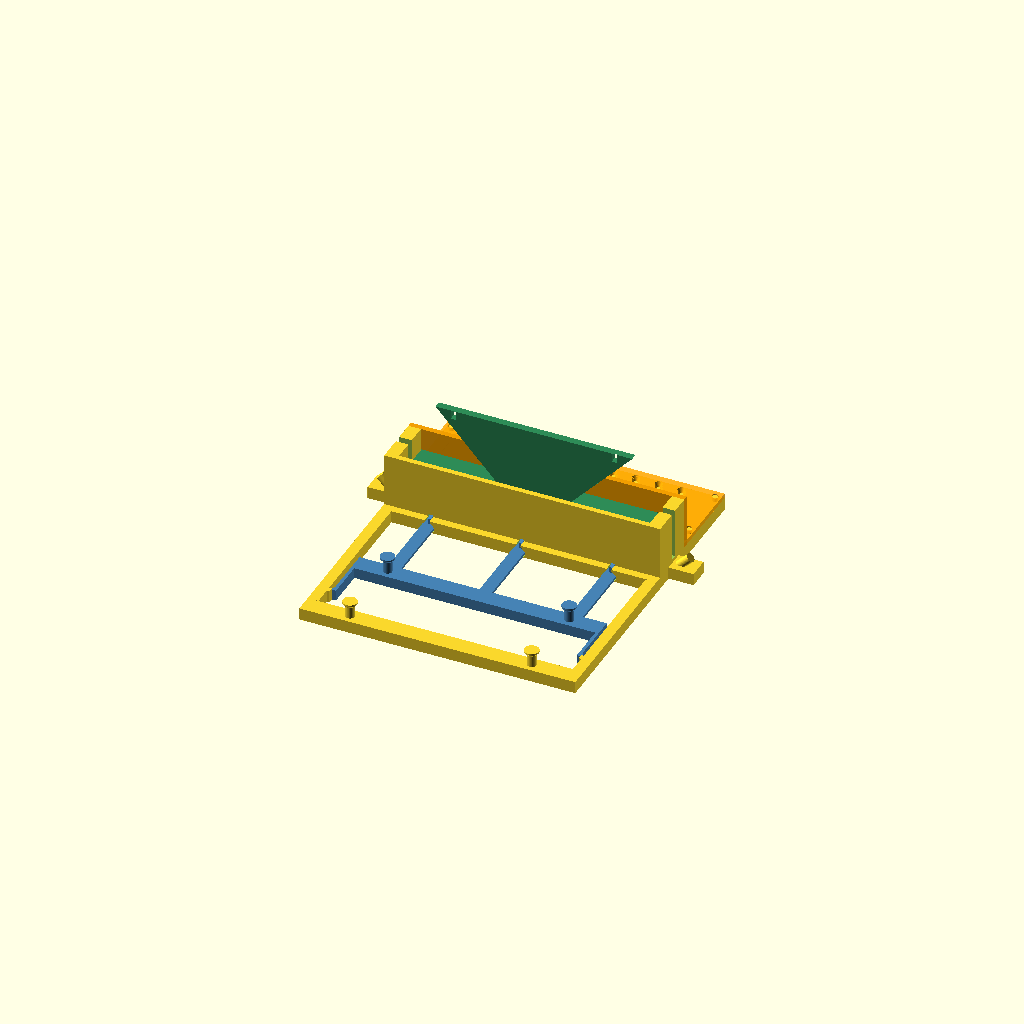
Cell 1: the model at its default parameters.
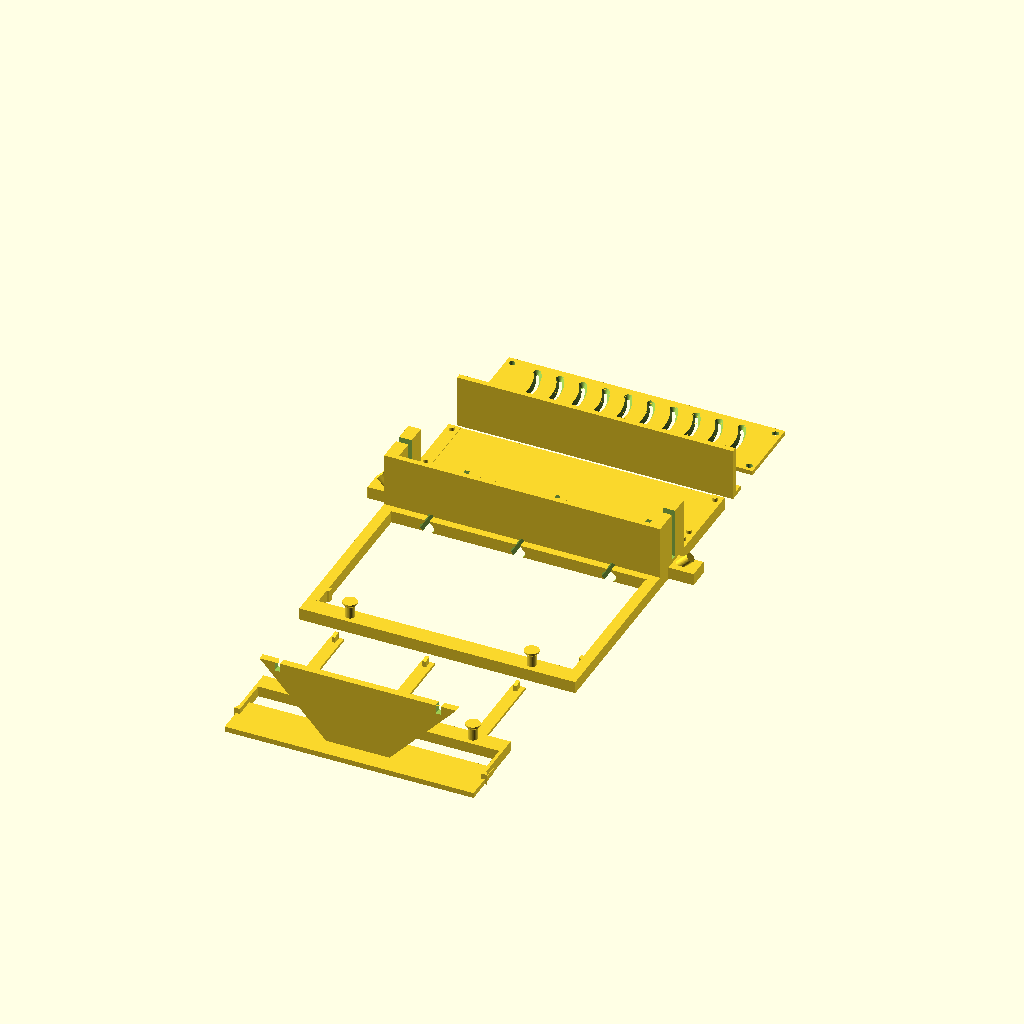
Cell 2 — part set to "print", the other parameters unchanged.
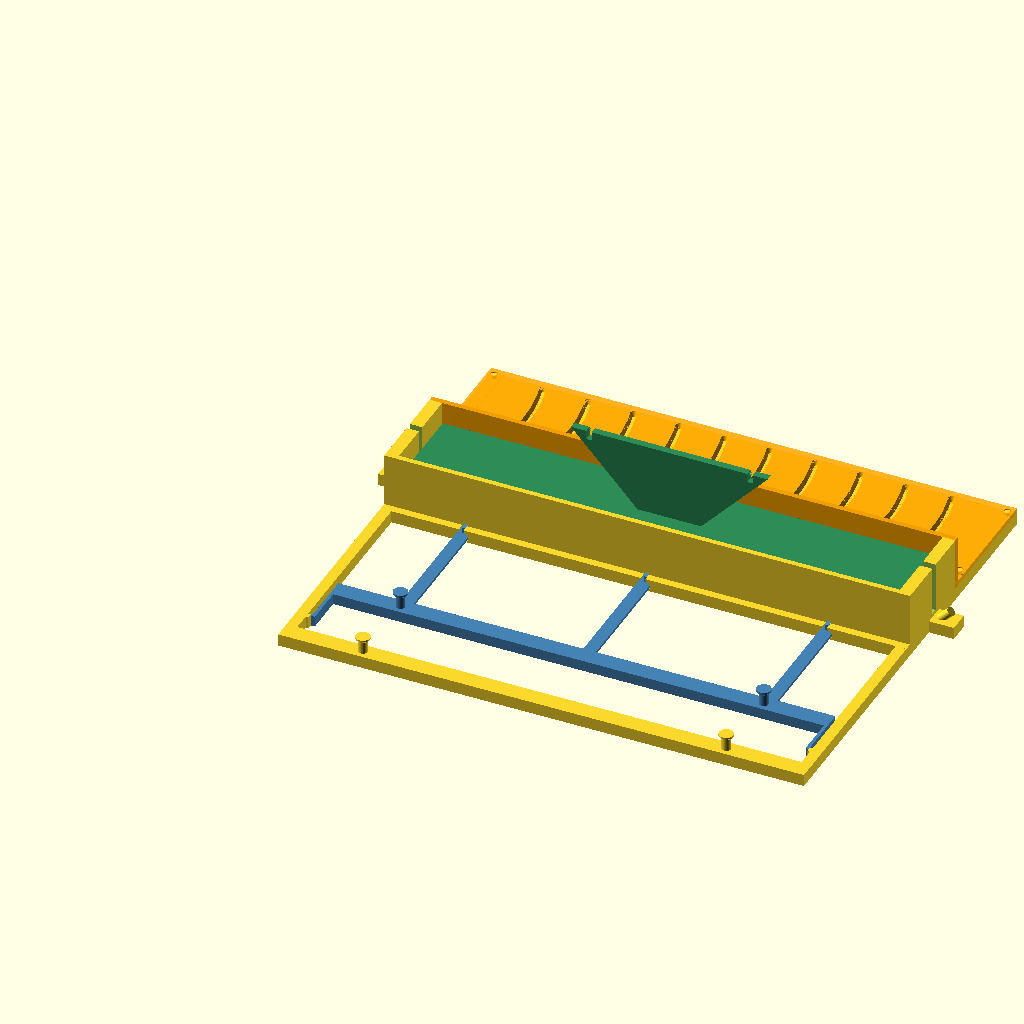
Cell 3: inch = 50.8 (everything else at default).
One fixed orthographic camera (rotation 55°, 0°, 25°; colour scheme Cornfield) for every cell.
The OpenSCAD source (level_1/cutting_template/cutting_template.scad):
// Sharpie marking station for 1" x 5.5" cutting-practice strips.
//
// A gravity-feed dispenser:
//   base     - a magazine that holds a stack of strips, with a floor that
//              continues forward into a marking station
//   gate     - the magazine's front wall, raised just enough off the floor
//              (the "throat") to let one strip through but not two
//   template - a slotted plate over the marking station; it lifts off its
//              pegs so templates with straight or curved slots can be swapped
//   slider   - a comb of bars under the base; fingers poke up through the
//              floor just under one sheet high and push the bottom strip
//   follower - a plate that sits on the stack, held down by rubber bands so
//              the bottom strip stays flat and gripped as the stack runs low
//
// Use: load strips into the magazine and set the follower on top. Push the
// slider in and let go: the bottom strip slides through the throat into the
// marking station, shoving the strip that was already there out the front,
// and rubber bands snap the slider back. Mark through the slots. Repeat.
//
// Strips in the station butt edge to edge in a tunnel too low for two
// sheets to overlap, so they can't shingle. Sized for cardstock; the
// throat and finger heights are 2 and 1 layers at 0.2 mm.
//
// Assembly: set the slider in the frame behind the base and slide it
// forward into the dovetail channels until the latch arms at the ends of
// its crossbar click past the stops on the frame rails (squeeze the arms
// inward to take it out again). Press the gate and a template onto their
// pegs.
// Hook a band between each crossbar post and the frame post behind it.
// For the follower, hook a band from each fin notch down through the end
// wall slot to the leaning post outside.
// Units are mm.

part = "assembled"; // ["assembled", "print", "base", "gate", "template", "slider", "follower"]

/* [Paper] */
inch = 25.4;
paper_w = 1 * inch;      // short side of the strip
paper_l = 5.5 * inch;    // long side of the strip
paper_clearance = 0.6;
throat = 0.4;            // between 1 and 2 sheets thick
pusher_h = 0.2;          // finger height above the floor, under 1 sheet

/* [Lines] */
// Number of strips each paper gets divided into (lines = strips - 1)
strips = 11;             // 11 -> 1/2" strips

/* [Slots] */
template = "arc"; // ["straight", "arc"]
// How far an arc bows out over the strip's 1" width
arc_sagitta = 3;
slot_w = 1.6;            // width at the paper
slot_top_w = 4;          // width at the top, so the Sharpie's cone reaches down
slot_overrun = 2;        // how far slots run past the paper edges

/* [Body] */
mag_h = 30;              // magazine height above the floor
wall_t = 3;
end_wall_t = 7;          // wide enough for the top's locating pegs
gate_t = 3;
gate_foot = 9;           // depth of the gate's base plate, with room for its pegs
plate_t = 2.5;
front_margin = 4;
peg_d = 3;
peg_h = 2;

/* [Slider] */
bar_bottom_w = 4;        // dovetail: narrow where the bar sits on the table,
bar_flare = 1.5;         // flaring at 45 degrees over this height
bar_t = 3;
finger_w = 2;
finger_l = 4;
crossbar_d = 10;
crossbar_h = 6;
fit = 0.3;               // sliding clearance, each side
latch_arm_l = 22;        // long and thin so PLA flexes without cracking
latch_arm_t = 1.8;
latch_tooth = 1.5;       // how far the tooth sticks out past the arm
latch_tooth_l = 3;
latch_stop_l = 3;

/* [Rubber bands] */
// Sized for 1-3/4" (#12) bands; post spacing at rest
return_band_gap = 45;
post_d = 5;
post_h = 8;
band_slot_w = 4;         // slots in the end walls the follower bands pass through

/* [Follower] */
follower_t = 3;
fin_t = 4;
fin_h = 40;
fin_base_w = 30;

$fn = 48;

pitch = paper_l / strips;
inner_l = paper_l + paper_clearance;
inner_w = paper_w + paper_clearance;   // magazine depth, y in [0, inner_w]

// channel profile: the bar's dovetail plus clearance, then a roof closing
// at 45 degrees up to the finger slot so it prints without support
channel_bottom_half = bar_bottom_w / 2 + fit * sqrt(2);
channel_half = channel_bottom_half + bar_flare;
finger_slot_half = finger_w / 2 + fit;
channel_peak = bar_t + fit + channel_half - finger_slot_half;
layer_h = 0.2;
floor_z = ceil((channel_peak + 0.8) / layer_h) * layer_h;

// where the strip's back edge sits in the marking station; slots have
// rounded ends that reach slot_top_w / 2 past their centerline
template_y = inner_w + gate_foot;
station_y = template_y + slot_overrun + slot_top_w / 2 + 2;
front_y = station_y + paper_w + slot_overrun + slot_top_w / 2 + front_margin;

finger_rest = -0.5;                    // finger front face, just behind the stack
travel = station_y - finger_rest;
finger_slot_back = finger_rest - finger_l - fit;
finger_slot_front = station_y + fit;
back_y = min(-wall_t, finger_slot_back) - 2.5;

// fingers go between lines so the paper is supported under every mark
finger_xs = [for (f = [0.15, 0.5, 0.85]) (floor(strips * f) + 0.5) * pitch];

outer_x0 = -end_wall_t;
outer_x1 = inner_l + end_wall_t;
peg_xs = [outer_x0 / 2, inner_l - outer_x0 / 2];
gate_peg_y = inner_w + (gate_t + gate_foot) / 2;
template_peg_ys = [template_y + 4, front_y - 4];
peg_ys = concat([gate_peg_y], template_peg_ys);

// slider crossbar at rest, and the frame behind it the return bands pull to
crossbar_front = back_y - travel - 1;
crossbar_post_y = crossbar_front - crossbar_d / 2;
crossbar_post_xs = [finger_xs[0], finger_xs[len(finger_xs) - 1]];
frame_post_y = crossbar_post_y - return_band_gap;
frame_back_y = frame_post_y - 5;
rail_w = 6;

// crossbar ends carry latch arms that run back alongside the frame rails;
// the tooth on each arm catches a stop on the rail at rest
crossbar_x0 = outer_x0 + rail_w + 2;
crossbar_x1 = outer_x1 - rail_w - 2;
latch_tip_y = crossbar_front - crossbar_d - latch_arm_l;
latch_stop_y = latch_tip_y - latch_stop_l;

// follower band anchors, outside each end wall
ear_l = 14;
ear_w = 12;

module box(x0, x1, y0, y1, z0, z1) {
    translate([x0, y0, z0]) cube([x1 - x0, y1 - y0, z1 - z0]);
}

// the cap flares at 45 degrees so it prints without support; posts that
// lean have no cap, since the band's pull already slides it to the base
module band_post(cap = true) {
    translate([0, 0, -0.5]) cylinder(d = post_d, h = post_h + 0.5);
    if (cap)
        translate([0, 0, post_h - 1.5]) {
            cylinder(d1 = post_d, d2 = post_d + 3, h = 1.5);
            translate([0, 0, 1.5]) cylinder(d = post_d + 3, h = 1);
        }
}

// cross-sections in x-z, centered on the bar
module bar_profile() {
    b = bar_bottom_w / 2;
    polygon([
        [-b, 0], [b, 0], [b + bar_flare, bar_flare], [b + bar_flare, bar_t],
        [-b - bar_flare, bar_t], [-b - bar_flare, bar_flare],
    ]);
}

module channel_profile() {
    b = channel_bottom_half;
    top = bar_t + fit;
    polygon([
        [-(b - 1), -1], [b - 1, -1],
        [channel_half, bar_flare], [channel_half, top],
        [finger_slot_half, channel_peak], [-finger_slot_half, channel_peak],
        [-channel_half, top], [-channel_half, bar_flare],
    ]);
}

module extrude_y(y0, y1) {
    translate([0, y1, 0])
        rotate([90, 0, 0])
            linear_extrude(y1 - y0)
                children();
}

module base() {
    difference() {
        union() {
            // floor
            box(outer_x0, outer_x1, back_y, front_y, 0, floor_z);
            // magazine back wall
            box(outer_x0, outer_x1, -wall_t, 0, 0, floor_z + mag_h);
            // magazine end walls
            for (x = [[outer_x0, 0], [inner_l, outer_x1]])
                box(x[0], x[1], -wall_t, inner_w, 0, floor_z + mag_h);
            // station end ledges the top rests on; they set the throat
            for (x = [[outer_x0, 0], [inner_l, outer_x1]])
                box(x[0], x[1], inner_w, front_y, 0, floor_z + throat);
            // pegs locating the top
            for (x = peg_xs, y = peg_ys)
                translate([x, y, floor_z + throat])
                    cylinder(d = peg_d, h = peg_h);
            // frame behind the slider for the return bands
            for (x = [[outer_x0, outer_x0 + rail_w], [outer_x1 - rail_w, outer_x1]])
                box(x[0], x[1], frame_back_y, back_y, 0, floor_z);
            box(outer_x0, outer_x1, frame_back_y, frame_post_y + 5, 0, floor_z);
            for (x = crossbar_post_xs)
                translate([x, frame_post_y, floor_z]) band_post();
            // stops the latch teeth catch on
            box(outer_x0 + rail_w - 0.01, crossbar_x0 - 0.5,
                latch_stop_y, latch_tip_y, 0, floor_z);
            box(crossbar_x1 + 0.5, outer_x1 - rail_w + 0.01,
                latch_stop_y, latch_tip_y, 0, floor_z);
            // ears with posts for the follower bands, leaning outward so the
            // bands ride down to the base of the post
            for (s = [-1, 1]) {
                ear_x = s < 0 ? outer_x0 : outer_x1;
                box(min(ear_x, ear_x + s * ear_l), max(ear_x, ear_x + s * ear_l),
                    inner_w / 2 - ear_w / 2, inner_w / 2 + ear_w / 2, 0, floor_z);
                translate([ear_x + s * 4, inner_w / 2, floor_z - 0.5])
                    rotate([0, s * 45, 0]) band_post(cap = false);
            }
        }
        for (x = finger_xs) {
            // dovetail channel for the slider bar, open at the back
            translate([x, 0, 0])
                extrude_y(back_y - 1, finger_slot_front + 2) channel_profile();
            // finger slot through the floor (and under the back wall),
            // open at the back so the fingers can slide in
            box(x - finger_w / 2 - fit, x + finger_w / 2 + fit,
                back_y - 1, finger_slot_front, -1, floor_z + 1);
        }
        // slots in the end walls for the follower bands
        for (x = [[outer_x0 - 1, 1], [inner_l - 1, outer_x1 + 1]])
            box(x[0], x[1], inner_w / 2 - band_slot_w / 2, inner_w / 2 + band_slot_w / 2,
                floor_z + 2, floor_z + mag_h + 1);
    }
}

// sideways offset of a slot's centerline at distance y across the strip
// (0 at the back edge, paper_w at the front)
function slot_offset(y) =
    template == "arc"
        ? let(r = (paper_w * paper_w / 4 + arc_sagitta * arc_sagitta) / (2 * arc_sagitta),
              d = y - paper_w / 2)
          sqrt(r * r - d * d) - (r - arc_sagitta)
        : 0;

// a slot swept along its centerline: narrow at the paper, wide at the top
// so the Sharpie's cone reaches down
module slot() {
    n = template == "straight" ? 1 : 24;
    ys = [for (i = [0 : n]) -slot_overrun + i * (paper_w + 2 * slot_overrun) / n];
    for (i = [0 : n - 1])
        hull()
            for (y = [ys[i], ys[i + 1]])
                translate([slot_offset(y), y, -0.01])
                    cylinder(d1 = slot_w, d2 = slot_top_w, h = plate_t + 0.02);
}

// modeled sitting on its own bottom face; it rests at floor_z + throat
module gate() {
    difference() {
        union() {
            box(outer_x0, outer_x1, inner_w, template_y, 0, plate_t);
            box(outer_x0, outer_x1, inner_w, inner_w + gate_t, 0, mag_h - throat);
        }
        for (x = peg_xs)
            translate([x, gate_peg_y, -1])
                cylinder(d = peg_d + 2 * fit, h = plate_t + 2);
    }
}

// modeled sitting on its own bottom face; it rests at floor_z + throat
module template() {
    difference() {
        box(outer_x0, outer_x1, template_y + fit, front_y, 0, plate_t);
        for (i = [1 : strips - 1])
            translate([i * pitch, station_y, 0]) slot();
        for (x = peg_xs, y = template_peg_ys)
            translate([x, y, -1])
                cylinder(d = peg_d + 2 * fit, h = plate_t + 2);
    }
}

// modeled at rest, retracted, with the finger fronts at finger_rest
module slider() {
    for (x = finger_xs) {
        translate([x, 0, 0])
            extrude_y(crossbar_front - 0.01, finger_rest + 1) bar_profile();
        // finger: square front for pushing, ramped back for sliding under
        // the stack on the return stroke
        translate([x - finger_w / 2, 0, 0])
            rotate([90, 0, 90])
                linear_extrude(finger_w)
                    polygon([
                        [finger_rest, 0],
                        [finger_rest, floor_z + pusher_h],
                        [finger_rest - 1, floor_z + pusher_h],
                        [finger_rest - finger_l, floor_z - 0.6],
                        [finger_rest - finger_l, 0],
                    ]);
    }
    box(crossbar_x0, crossbar_x1, crossbar_front - crossbar_d, crossbar_front, 0, crossbar_h);
    // latch arms: the tooth's ramped front pushes the arm inward past the
    // stop as the slider goes in; its square back then holds against it
    for (s = [-1, 1]) {
        edge = s < 0 ? crossbar_x0 : crossbar_x1;
        box(min(edge, edge - s * latch_arm_t), max(edge, edge - s * latch_arm_t),
            latch_tip_y, crossbar_front - crossbar_d + 0.01, 0, crossbar_h);
        translate([edge, 0, 0])
            linear_extrude(crossbar_h)
                polygon([
                    [0, latch_tip_y],
                    [s * latch_tooth, latch_tip_y],
                    [0, latch_tip_y + latch_tooth_l],
                ]);
    }
    for (x = crossbar_post_xs)
        translate([x, crossbar_post_y, crossbar_h]) band_post();
}

// modeled sitting on its own bottom face, centered over the magazine
module follower() {
    cx = inner_l / 2;
    top_half_w = fin_base_w / 2 + fin_h;   // 45 degree sides print unsupported
    difference() {
        union() {
            box(fit * 2, inner_l - fit * 2, fit * 2, inner_w - fit * 2, 0, follower_t);
            // fin: the handle, and the high anchor for the bands
            translate([0, inner_w / 2 + fin_t / 2, 0])
                rotate([90, 0, 0])
                    linear_extrude(fin_t)
                        polygon([
                            [cx - fin_base_w / 2, 0],
                            [cx + fin_base_w / 2, 0],
                            [cx + top_half_w, follower_t + fin_h],
                            [cx - top_half_w, follower_t + fin_h],
                        ]);
        }
        // band notches near the fin's top corners
        for (s = [-1, 1])
            translate([cx + s * (top_half_w - 10), inner_w / 2, follower_t + fin_h - 2.5])
                cube([3, fin_t + 2, 5.01], center = true);
    }
}

if (part == "base") base();
else if (part == "gate") gate();
else if (part == "template") template();
else if (part == "slider") slider();
else if (part == "follower") follower();
else if (part == "print") {
    base();
    translate([0, front_y + 10 - inner_w, 0]) gate();
    translate([0, front_y + 10 - inner_w + gate_foot + 5, 0]) template();
    slider_dy = frame_back_y - 10 - (finger_rest + 1);
    translate([0, slider_dy, 0]) slider();
    translate([0, slider_dy + crossbar_front - crossbar_d - 10 - inner_w, 0]) follower();
}
else if (part == "assembled") {
    base();
    color("orange", 0.85) translate([0, 0, floor_z + throat]) {
        gate();
        template();
    }
    color("steelblue") slider();
    color("seagreen") translate([0, 0, floor_z + 15]) follower();
}
Customizer parameters (derived from the source; name, type, default, range or options):
part: string, default "assembled", options "assembled", "print", "base", "gate", "template", "slider", "follower"
inch: number, default 25.4
paper_clearance: number, default 0.6
throat: number, default 0.4
pusher_h: number, default 0.2
strips: number, default 11
template: string, default "arc", options "straight", "arc"
arc_sagitta: number, default 3
slot_w: number, default 1.6
slot_top_w: number, default 4
slot_overrun: number, default 2
mag_h: number, default 30
wall_t: number, default 3
end_wall_t: number, default 7
gate_t: number, default 3
gate_foot: number, default 9
plate_t: number, default 2.5
front_margin: number, default 4
peg_d: number, default 3
peg_h: number, default 2
bar_bottom_w: number, default 4
bar_flare: number, default 1.5
bar_t: number, default 3
finger_w: number, default 2
finger_l: number, default 4
crossbar_d: number, default 10
crossbar_h: number, default 6
fit: number, default 0.3
latch_arm_l: number, default 22
latch_arm_t: number, default 1.8
latch_tooth: number, default 1.5
latch_tooth_l: number, default 3
latch_stop_l: number, default 3
return_band_gap: number, default 45
post_d: number, default 5
post_h: number, default 8
band_slot_w: number, default 4
follower_t: number, default 3
fin_t: number, default 4
fin_h: number, default 40
fin_base_w: number, default 30
layer_h: number, default 0.2
finger_rest: number, default -0.5
rail_w: number, default 6
ear_l: number, default 14
ear_w: number, default 12
